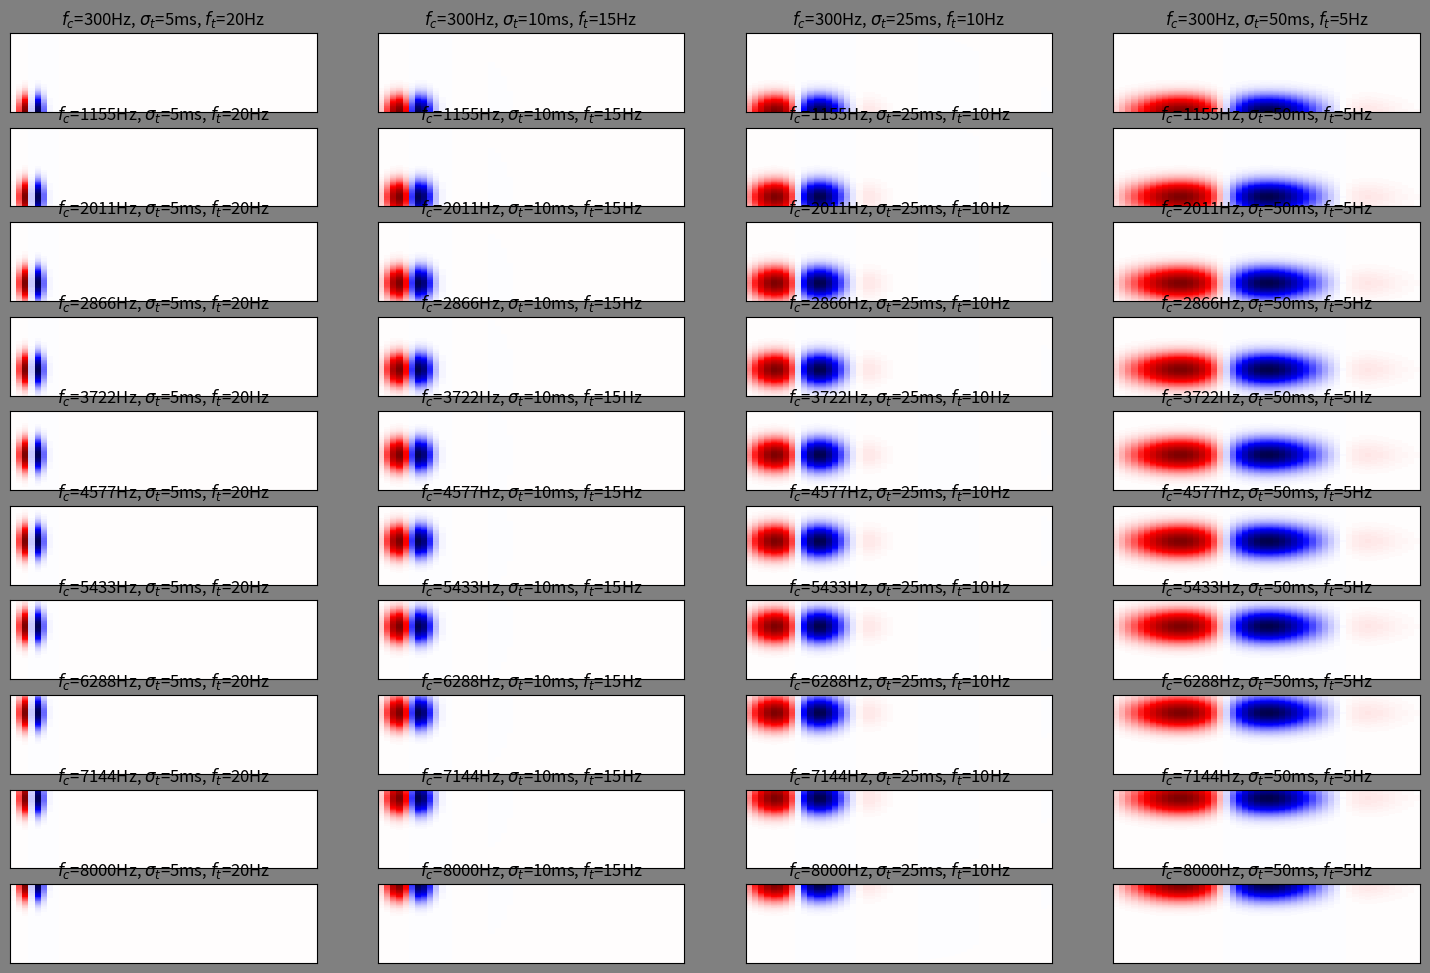
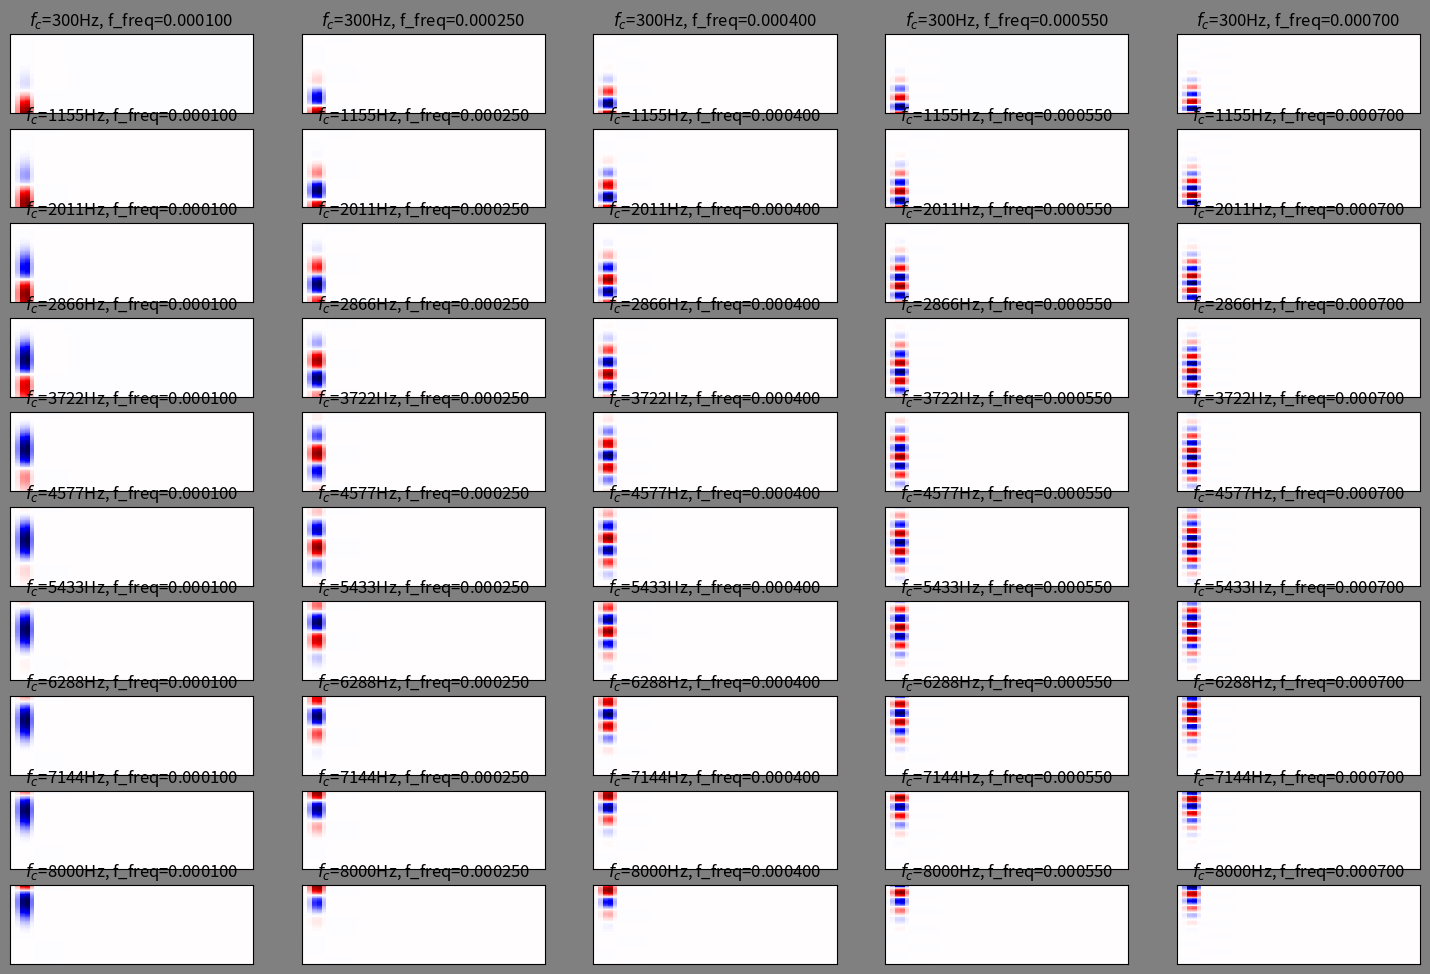
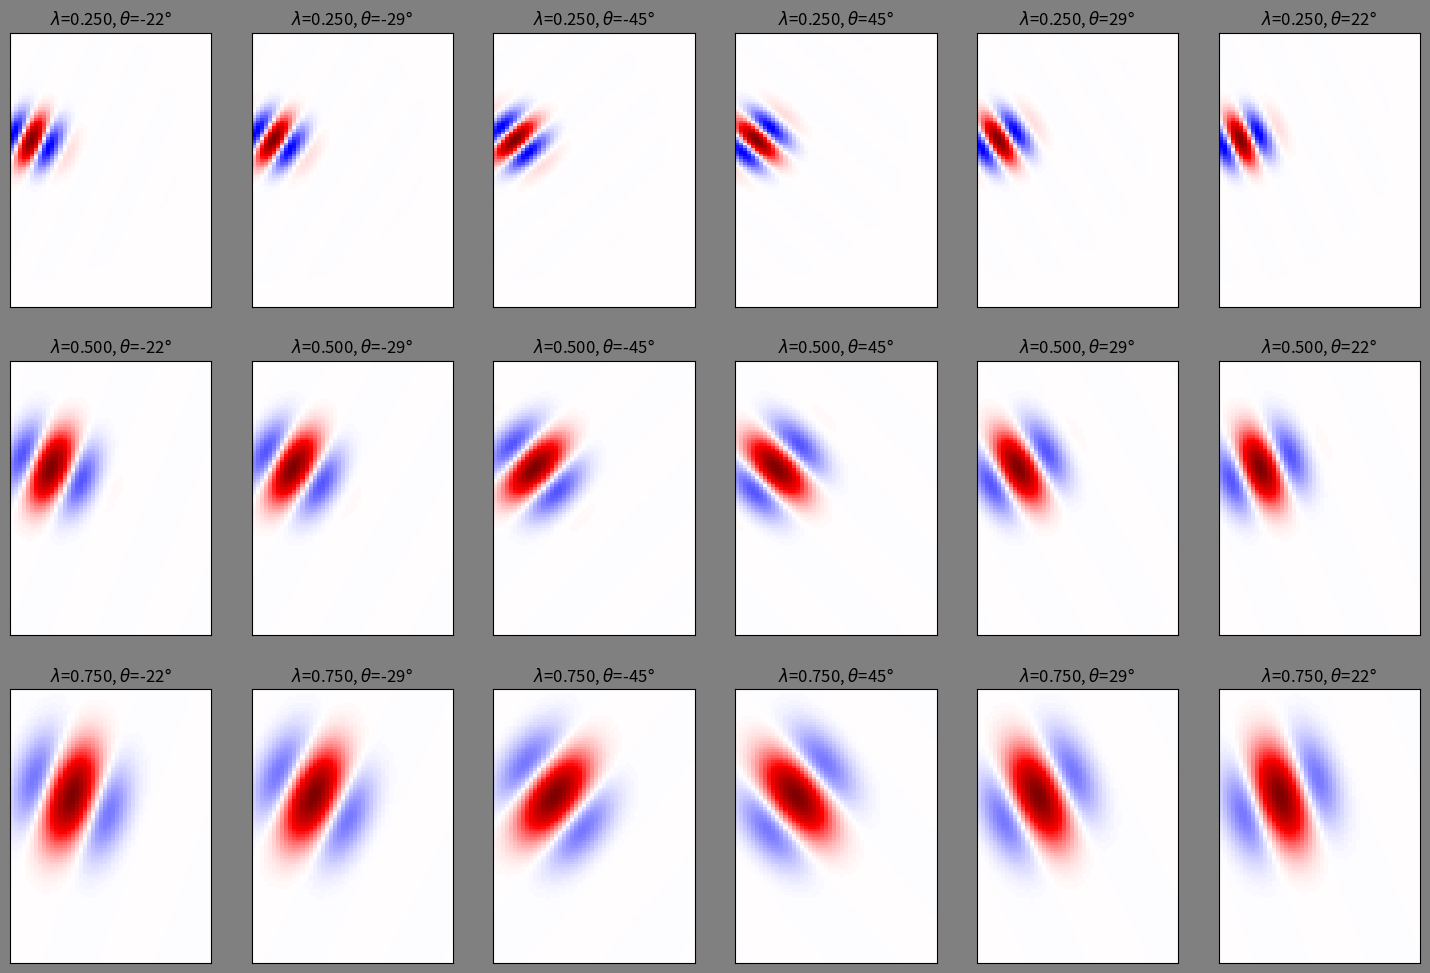

Recreate these plots in Python, in order.
import numpy as np

import matplotlib.pyplot as plt


def multi_plot(the_data_list, plot_func, title=None, nrows=4, ncols=5, figsize=None, output_pattern=None,
               transpose=False, facecolor='gray', hspace=0.20, wspace=0.20, bottom=0.02, top=0.95, right=0.97, left=0.03):

    nsp = 0
    fig = None
    fig_num = 0
    plots_per_page = nrows*ncols


    data_list = the_data_list
    print('data_list length: ',len(data_list))
    overflow_index = 0
    if transpose:
        data_list = [None]*len(data_list)
        for k in range(len(the_data_list)):
            page_offset = int(float(k) / plots_per_page)*plots_per_page
            if len(the_data_list) - page_offset < plots_per_page:
                new_index = page_offset + overflow_index
                overflow_index += 1
            else:
                sp = k % plots_per_page
                row = sp % nrows
                col = int(float(sp) / nrows)
                new_index = page_offset + row*ncols + col
            print('nsp=%d, k=%d, sp=%d, page_offset=%d, row=%d, col=%d, new_index=%d' %
                  (len(the_data_list), k, sp, page_offset, row, col, new_index))
            data_list[new_index] = the_data_list[k]

    for pdata in data_list:
        if nsp % plots_per_page == 0:
            if output_pattern is not None and fig is not None:
                #save the current figure
                ofile = output_pattern % fig_num
                plt.savefig(ofile, facecolor=fig.get_facecolor(), edgecolor='none')
                plt.close('all')
            fig = plt.figure(figsize=figsize, facecolor=facecolor)
            fig_num += 1
            fig.subplots_adjust(top=top, bottom=bottom, right=right, left=left, hspace=hspace, wspace=wspace)
            if title is not None:
                plt.suptitle(title + (" (%d)" % fig_num))

        nsp += 1
        if nsp == plots_per_page + 1:
            break
        # print(nrows, ncols, sp, nsp)
        ax = fig.add_subplot(nrows, ncols, nsp)
        plot_func(pdata, ax)



    #save last figure
    if fig is not None and output_pattern is not None:
        ofile = output_pattern % fig_num
        plt.savefig(ofile, facecolor=fig.get_facecolor(), edgecolor='none')
        plt.close('all')

    plt.show()

def onset_strf(t, f, t_c=0.150, t_freq=10.0, t_phase=0.0, t_sigma=0.250, f_c=3000.0, f_sigma=500.0):

    T,F = np.meshgrid(t, f)
    f_part = np.exp(-(F - f_c)**2 / (2*f_sigma**2))
    t_part = np.sin(2*np.pi*t_freq*(T - t_c) + t_phase)
    exp_part = np.exp(  (-(T - t_c)**2 / (2*t_sigma**2)) )

    strf = t_part*f_part*exp_part
    strf /= np.abs(strf).max()
    return strf


def checkerboard_strf(t, f, t_freq=10.0, t_phase=0.0,
                      f_freq=1e-6, f_phase=0.0, t_c=0.150, f_c=3000.0,
                      t_sigma=0.050, f_sigma=500.0, harmonic=False):

    T,F = np.meshgrid(t, f)
    t_part = np.cos(2*np.pi*t_freq*T + t_phase)
    f_part = np.cos(2*np.pi*f_freq*F + f_phase)
    exp_part = np.exp(  (-(T-t_c)**2 / (2*t_sigma**2)) - ((F - f_c)**2 / (2*f_sigma**2)) )

    if harmonic:
        f_part = np.abs(f_part)

    strf = t_part*f_part*exp_part
    strf /= np.abs(strf).max()
    return strf


def sweep_strf(t, f, theta=0.0, aspect_ratio=1.0, phase=0.0, wavelength=0.5, spread=1.0, f_c=5000.0, t_c=0.0):

    T,F = np.meshgrid(t-t_c, f-f_c)
    T /= np.abs(T).max()
    F /= np.abs(F).max()

    Tp = T*np.cos(theta) + F*np.sin(theta)
    Fp = -T*np.sin(theta) + F*np.cos(theta)

    exp_part = np.exp( -(Tp**2 + (aspect_ratio**2 * Fp**2)) / (2*spread**2) )
    cos_part = np.cos( (2*np.pi*Tp / wavelength) + phase)

    return exp_part*cos_part


def plot_strf(pdata, ax):
    strf = pdata['strf']
    absmax = np.abs(strf).max()
    plt.imshow(strf, interpolation='nearest', aspect='auto', origin='lower',
               extent=plot_extent, vmin=-absmax, vmax=absmax, cmap=plt.cm.seismic)
    plt.title(pdata['title'])
    plt.xticks([])
    plt.yticks([])

if __name__ == '__main__':

    nt = 100
    t = np.linspace(0.0, 0.250)
    nf = 100
    f = np.linspace(300.0, 8000.0, nf)
    plot_extent = [t.min(), t.max(), f.min(), f.max()]


    #build onset STRFs of varying center frequency and temporal bandwidths
    onset_f_sigma = 500
    onset_f_c = np.linspace(300.0, 8000.0, 10)
    onset_t_sigmas = np.array([0.005, 0.010, 0.025, 0.050])
    onset_t_freqs = np.array([20.0, 15.0, 10.0, 5.0])

    onset_plist = list()
    for f_c in onset_f_c:
        for t_sigma,t_freq in zip(onset_t_sigmas, onset_t_freqs):

            t_c = 0.5*(1.0 / t_freq) - 0.010
            strf = onset_strf(t, f, t_freq=t_freq, t_phase=np.pi, f_c=f_c, f_sigma=1000.0, t_sigma=t_sigma, t_c=t_c)
            title = '$f_c$=%dHz, $\sigma_t$=%dms, $f_t$=%dHz' % (f_c, t_sigma*1e3, t_freq)
            onset_plist.append({'strf':strf, 'title':title})

    print(len(onset_f_c), len(onset_t_sigmas))
    multi_plot(onset_plist, plot_strf, nrows=len(onset_f_c), ncols=len(onset_t_sigmas), figsize=(15, 10))


    #build harmonic stack STRFs
    stack_t_sigma = 0.005
    stack_f_sigma = 1500
    stack_f_c = np.linspace(300.0, 8000.0, 10)
    stack_f_freq = np.linspace(1e-4, 7e-4, 5)

    stack_t_freqs = np.array([20.0, 15.0, 10.0, 5.0])

    stack_plist = list()
    for f_c in stack_f_c:
        for f_freq in stack_f_freq:
            strf = checkerboard_strf(t, f,
                                     t_freq=10.0, t_phase=0.0,
                                     f_freq=f_freq, f_phase=0.0,
                                     t_c=0.015, f_c=f_c,
                                     t_sigma=stack_t_sigma, f_sigma=stack_f_sigma, harmonic=False)

            title = '$f_c$=%dHz, f_freq=%0.6f' % (f_c, f_freq)
            stack_plist.append({'strf':strf, 'title':title})

    print(len(stack_f_c), len(stack_f_freq))
    multi_plot(stack_plist, plot_strf, nrows=len(stack_f_c), ncols=len(stack_f_freq), figsize=(15, 10))

    #build frequency sweep STRFs
    sweep_wavelengths = np.array([0.25, 0.5, 0.75])
    sweep_spreads = np.array([0.100, 0.150, 0.200, 0.250])
    sweep_thetas = np.array([-np.pi/8, -np.pi/6, -np.pi/4, np.pi/4, np.pi/6, np.pi/8])

    sweep_plist = list()
    for wavelength,spread in zip(sweep_wavelengths, sweep_spreads):
        for theta in sweep_thetas:

            t_c = 0.1*wavelength
            strf = sweep_strf(t, f, theta=theta, wavelength=wavelength, spread=spread, t_c=t_c)
            title = '$\lambda$=%0.3f, $\\theta$=%d$\degree$' % (wavelength, theta*(180.0 / np.pi))
            sweep_plist.append({'strf':strf, 'title':title})

    multi_plot(sweep_plist, plot_strf, nrows=len(sweep_wavelengths), ncols=len(sweep_thetas), figsize=(15, 10))